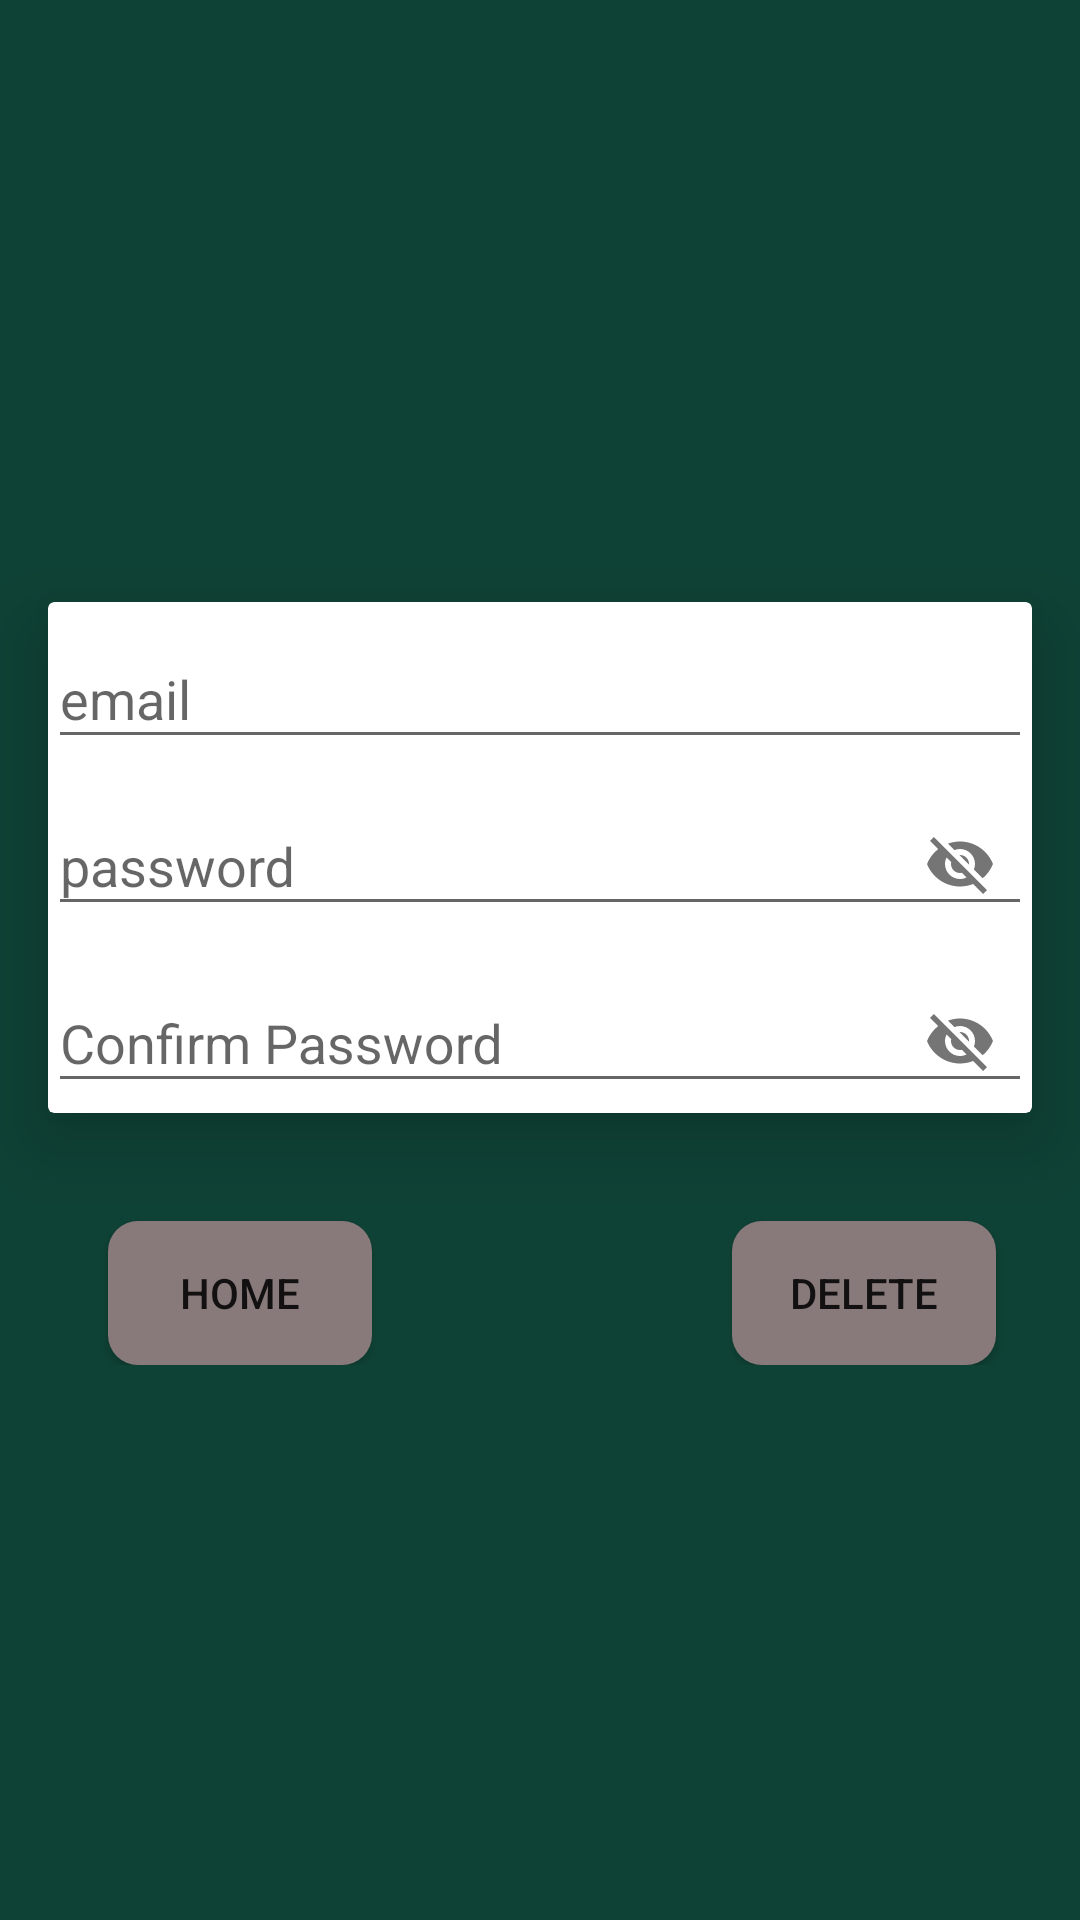

This screen was rendered from an Android layout file. Write that file and the resources it references.
<!-- AndroidManifest.xml: application theme Theme.Exam -->
<!-- res/layout/fragment_delete.xml -->
<?xml version="1.0" encoding="utf-8"?>
<layout xmlns:app="http://schemas.android.com/apk/res-auto">
    <LinearLayout xmlns:android="http://schemas.android.com/apk/res/android"
        xmlns:tools="http://schemas.android.com/tools"
        android:layout_width="match_parent"
        android:layout_height="match_parent"
        android:gravity="center"
        android:orientation="vertical"
        android:background="@drawable/back"
        tools:context=".ui.DeleteFragment">

        
        <com.google.android.material.card.MaterialCardView
            android:layout_width="match_parent"
            android:layout_height="wrap_content"
            android:id="@+id/login_card"

            app:cardElevation="15dp"
            android:shadowColor="@color/grey"
            android:layout_margin="16dp">
            <LinearLayout
                android:layout_width="match_parent"
                android:layout_height="wrap_content"
                android:orientation="vertical">
                <com.google.android.material.textfield.TextInputLayout
                    android:layout_width="match_parent"
                    android:layout_height="wrap_content"
                    app:endIconMode="clear_text"
                    app:startIconDrawable="@drawable/ic_baseline_mail_24"
                    app:startIconContentDescription="@string/password">
                    <com.google.android.material.textfield.TextInputEditText
                        android:layout_width="match_parent"
                        android:layout_height="wrap_content"
                        android:hint="@string/emai"
                        android:inputType="textEmailAddress"
                        android:id="@+id/email"/>
                </com.google.android.material.textfield.TextInputLayout>
                <com.google.android.material.textfield.TextInputLayout
                    android:layout_width="match_parent"
                    android:layout_height="wrap_content"
                    app:endIconMode="password_toggle"
                    app:startIconDrawable="@drawable/ic_baseline_lock_open_24"
                    app:startIconContentDescription="@string/password">
                    <com.google.android.material.textfield.TextInputEditText
                        android:layout_width="match_parent"
                        android:layout_height="wrap_content"
                        android:hint="@string/password"
                        android:id="@+id/password"/>
                </com.google.android.material.textfield.TextInputLayout>
                <com.google.android.material.textfield.TextInputLayout
                    android:layout_width="match_parent"
                    android:layout_height="wrap_content"
                    app:endIconMode="password_toggle"
                    app:startIconDrawable="@drawable/ic_baseline_lock_open_24"
                    app:startIconContentDescription="@string/confirm_password">
                    <com.google.android.material.textfield.TextInputEditText
                        android:layout_width="match_parent"
                        android:layout_height="wrap_content"
                        android:hint="@string/confirm_password"
                        android:id="@+id/confirmPassword"/>
                </com.google.android.material.textfield.TextInputLayout>
            </LinearLayout>

        </com.google.android.material.card.MaterialCardView>
        <LinearLayout
            android:layout_width="match_parent"
            android:layout_height="wrap_content"
            android:orientation="horizontal">
            <androidx.appcompat.widget.AppCompatButton
                android:layout_width="wrap_content"
                android:layout_height="wrap_content"
                android:text="@string/home"
                android:backgroundTint="@color/grey"
                android:background="@drawable/shape"
                android:layout_marginTop="20dp"
                android:layout_marginStart="36dp"
                android:id="@+id/home"
                />

            <androidx.appcompat.widget.AppCompatButton
                android:layout_width="wrap_content"
                android:layout_height="wrap_content"
                android:text="@string/delete"
                android:background="@drawable/shape"
                android:layout_marginTop="20dp"
                android:layout_marginStart="120dp"
                android:id="@+id/delete"
                />
        </LinearLayout>
    </LinearLayout>
</layout>
<!-- resources referenced by this layout -->
<resources>
  <color name="grey">#887A7A</color>
  <!-- drawable back: png bitmap (drawable-v24, 1355 bytes) -->
  <!-- drawable shape (drawable) -->
  <?xml version="1.0" encoding="utf-8"?>
  <shape xmlns:android="http://schemas.android.com/apk/res/android"
      android:shape="rectangle"
  
  
      >
      <stroke android:color="@color/grey"/>
  
      <corners android:radius="10dp"/>
   <solid android:color="@color/grey"/>
  
  
  
  </shape>
  <string name="confirm_password">Confirm Password</string>
  <string name="delete">DELETE</string>
  <string name="emai">email</string>
  <string name="home">home</string>
  <string name="password">password</string>
  <style name="Theme.Exam" parent="Theme.AppCompat.DayNight.NoActionBar">
          
          <item name="colorPrimary">@color/purple_500</item>
          <item name="colorPrimaryVariant">@color/purple_700</item>
          <item name="colorOnPrimary">@color/white</item>
          
          <item name="colorSecondary">@color/teal_200</item>
          <item name="colorSecondaryVariant">@color/teal_700</item>
          <item name="colorOnSecondary">@color/black</item>
          
          <item name="android:statusBarColor" tools:targetApi="l">?attr/colorPrimaryVariant</item>
          
      </style>
  <color name="purple_500">#FF6200EE</color>
  <color name="purple_700">#FF3700B3</color>
  <color name="white">#FFFFFFFF</color>
  <color name="teal_200">#FF03DAC5</color>
  <color name="teal_700">#FF018786</color>
  <color name="black">#FF000000</color>
</resources>
